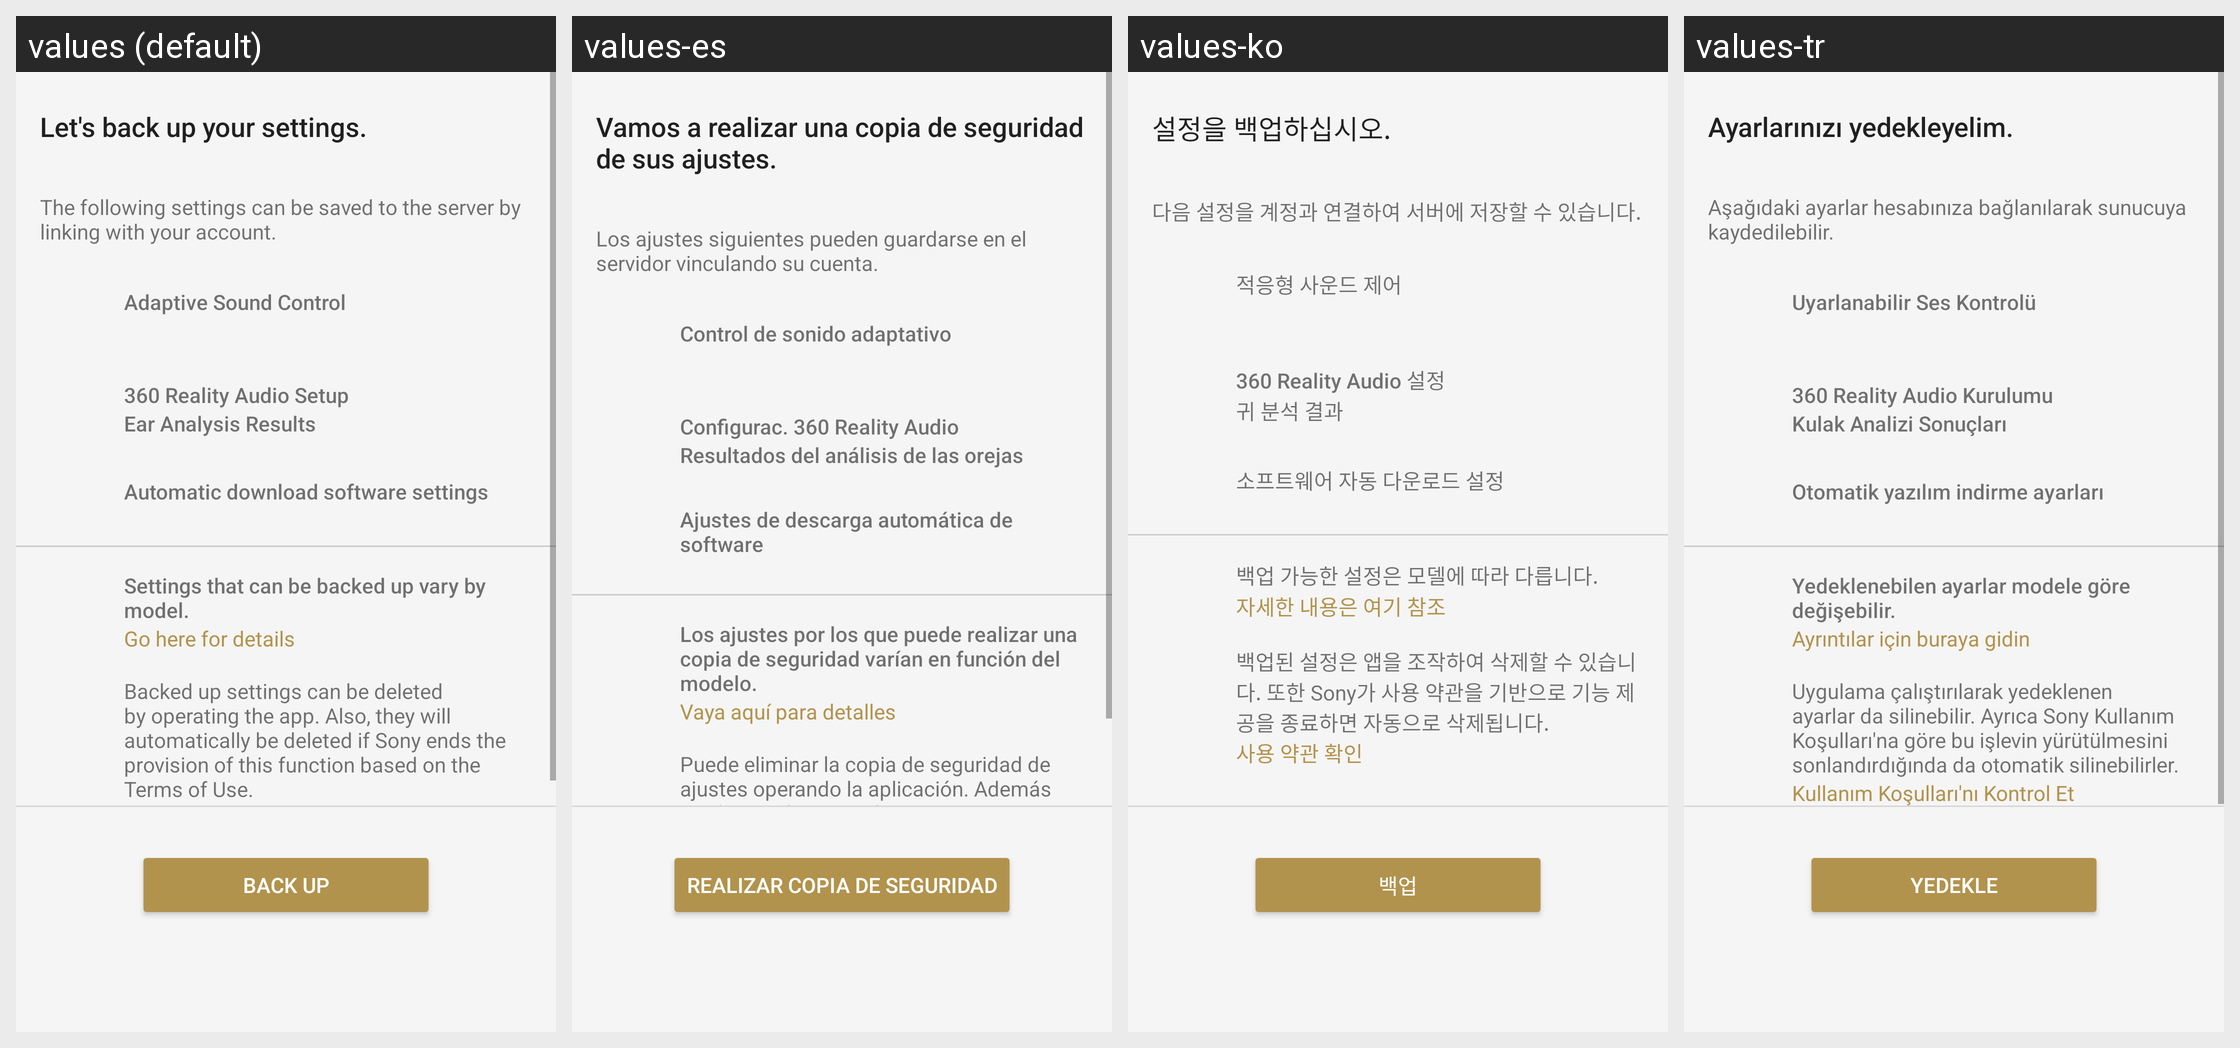

Locale-by-locale string values for the Android screen shown in this grid:
Android screen res/layout/sto_backup_fragment.xml rendered under 4 locales, left to right: values (default), values-es, values-ko, values-tr. Device: Nexus 5 (rendered at 1080×1920; each locale shown at half size, 540×960, under a caption strip naming it); theme AppTheme.Light.
Other locales in the repository, not shown: values-af, values-am, values-ar, values-az, values-be, values-bg, values-bn, values-bs, values-ca, values-cs, values-da, values-de, values-el, values-en, values-en-rGB, values-en-rUS, values-en-rXC, values-es-rUS, values-et, values-eu, values-fa, values-fi, values-fr, values-fr-rCA, values-gl, values-gu, values-hi, values-hr, values-hu, values-hy, values-in, values-is, values-it, values-iw, values-ja, values-ka, values-kk, values-km, values-kn, values-ky, values-lo, values-lt, values-lv, values-mk, values-ml, values-mn, values-mr, values-ms, values-my, values-nb, values-ne, values-nl, values-pa, values-pl, values-pt, values-pt-rBR, values-pt-rPT, values-ro, values-ru, values-si, values-sk, values-sl, values-sq, values-sr, values-sv, values-sw, values-ta, values-te, values-th, values-tl, values-uk, values-ur, values-uz, values-vi, values-zh-rCN, values-zh-rHK, values-zh-rTW, values-zu.
Strings drawn on this screen, with the default value and each locale's value (text and hints the layout hard-codes, and strings that could not be matched under every locale, appear in the picture but are not listed):

SettingsTakeOver_Appeal_Title
  values: Let's back up your settings.
  values-es: Vamos a realizar una copia de seguridad de sus ajustes.
  values-ko: 설정을 백업하십시오.
  values-tr: Ayarlarınızı yedekleyelim.

SettingsTakeOver_Appeal_Button_Backup
  values: Back up
  values-es: Realizar copia de seguridad
  values-ko: 백업
  values-tr: Yedekle

SettingsTakeOver_Appeal_Description_01
  values: The following settings can be saved to the server by linking with your account.
  values-es: Los ajustes siguientes pueden guardarse en el servidor vinculando su cuenta.
  values-ko: 다음 설정을 계정과 연결하여 서버에 저장할 수 있습니다.
  values-tr: Aşağıdaki ayarlar hesabınıza bağlanılarak sunucuya kaydedilebilir.

SettingsTakeOver_Appeal_Description_02
  values: Settings that can be backed up vary by model.
  values-es: Los ajustes por los que puede realizar una copia de seguridad varían en función del modelo.
  values-ko: 백업 가능한 설정은 모델에 따라 다릅니다.
  values-tr: Yedeklenebilen ayarlar modele göre değişebilir.

SettingsTakeOver_Appeal_Link
  values: Go here for details
  values-es: Vaya aquí para detalles
  values-ko: 자세한 내용은 여기 참조
  values-tr: Ayrıntılar için buraya gidin

SettingsTakeOver_Appeal_Description_03
  values: Backed up settings can be deleted by operating the app. Also, they will automatically be deleted if Sony ends the provision of this function based on the Terms of Use.
  values-es: Puede eliminar la copia de seguridad de ajustes operando la aplicación. Además se eliminarán automáticamente si Sony termina el suministro de esta función según las Condiciones de uso.
  values-ko: 백업된 설정은 앱을 조작하여 삭제할 수 있습니다. 또한 Sony가 사용 약관을 기반으로 기능 제공을 종료하면 자동으로 삭제됩니다.
  values-tr: Uygulama çalıştırılarak yedeklenen ayarlar da silinebilir. Ayrıca Sony Kullanım Koşulları'na göre bu işlevin yürütülmesini sonlandırdığında da otomatik silinebilirler.

AR_Title
  values: Adaptive Sound Control
  values-es: Control de sonido adaptativo
  values-ko: 적응형 사운드 제어
  values-tr: Uyarlanabilir Ses Kontrolü

IASetup_FeatureTitle
  values: 360 Reality Audio Setup
  values-es: Configurac. 360 Reality Audio
  values-ko: 360 Reality Audio 설정
  values-tr: 360 Reality Audio Kurulumu

SettingsTakeOver_Appeal_360RA_Data
  values: Ear Analysis Results
  values-es: Resultados del análisis de las orejas
  values-ko: 귀 분석 결과
  values-tr: Kulak Analizi Sonuçları

SettingsTakeOver_Appeal_FW_Download_Title
  values: Automatic download software settings
  values-es: Ajustes de descarga automática de software
  values-ko: 소프트웨어 자동 다운로드 설정
  values-tr: Otomatik yazılım indirme ayarları
